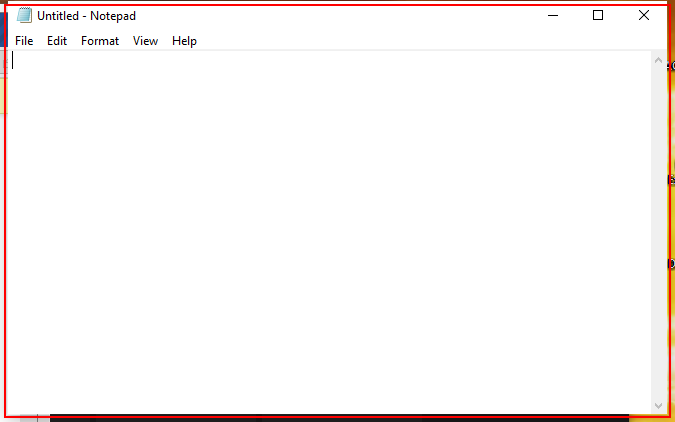
Task: RPA_Exercises
Workflow: M5_Page4 Create_Selectors_with_Basic_Recorder

Step 1: click on the element (notepad.exe)

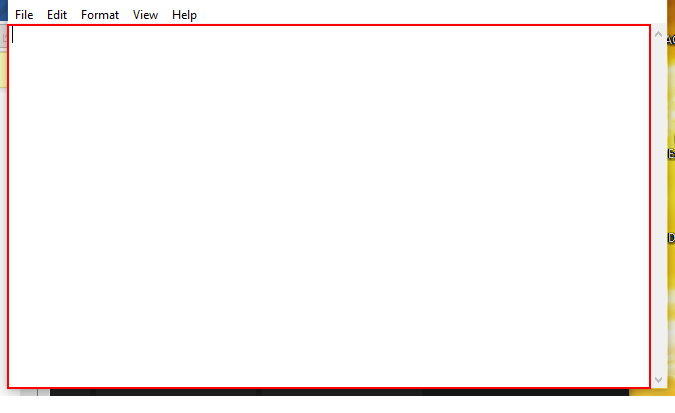
Step 2: type "Automation increases efficiency" into the editable text 'Text Editor' (notepad.exe)

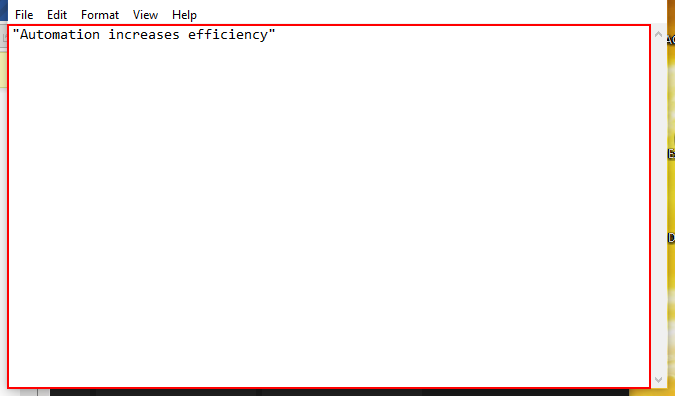
Step 3: type a value into the editable text 'Text Editor' (notepad.exe)

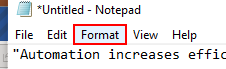
Step 4: click on the menu item 'Format' (notepad.exe)

Step 5: click on 'menu item  Font...' (notepad.exe) (no picture)

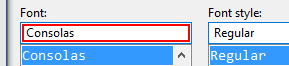
Step 6: type "Century" in window 'Font' (notepad.exe)

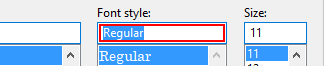
Step 7: type "Bold" in window 'Font' (notepad.exe)

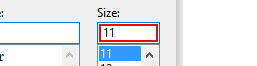
Step 8: click in window 'Font' (notepad.exe)

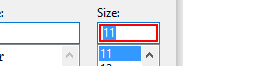
Step 9: type "12" in window 'Font' (notepad.exe)

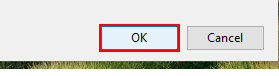
Step 10: click in window 'Font' (notepad.exe)